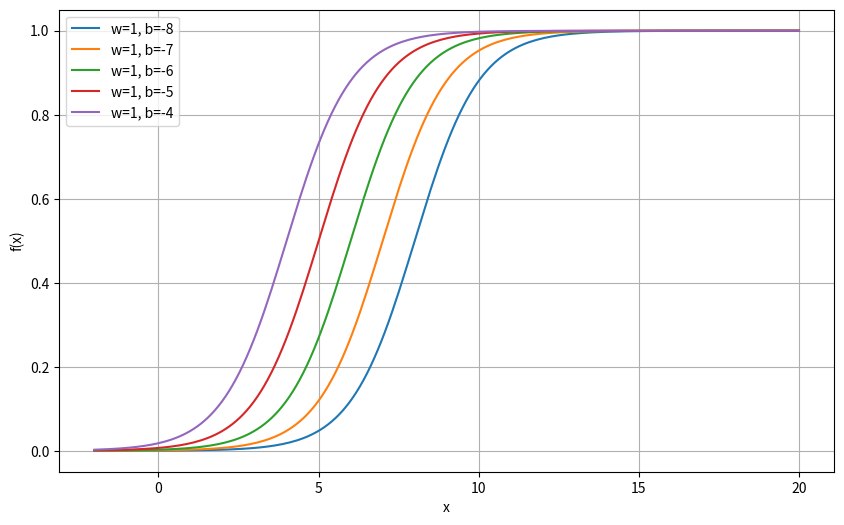

Source code (Python):
import numpy as np
import matplotlib.pyplot as plt

def fx(x, w, b):
    return 1 / (1 + np.exp(-(w*x + b)))

x_vals = np.linspace(-2, 20, 200)

params = [(1, -8), (1, -7), (1, -6), (1, -5), (1, -4)]
plt.figure(figsize=(10, 6))

for w, b in params:
    y_vals = fx(x_vals, w, b)
    plt.plot(x_vals, y_vals, label=f'w={w}, b={b}')

plt.title("")
plt.xlabel("x")
plt.ylabel("f(x)")
plt.legend()
plt.grid()
plt.show()
